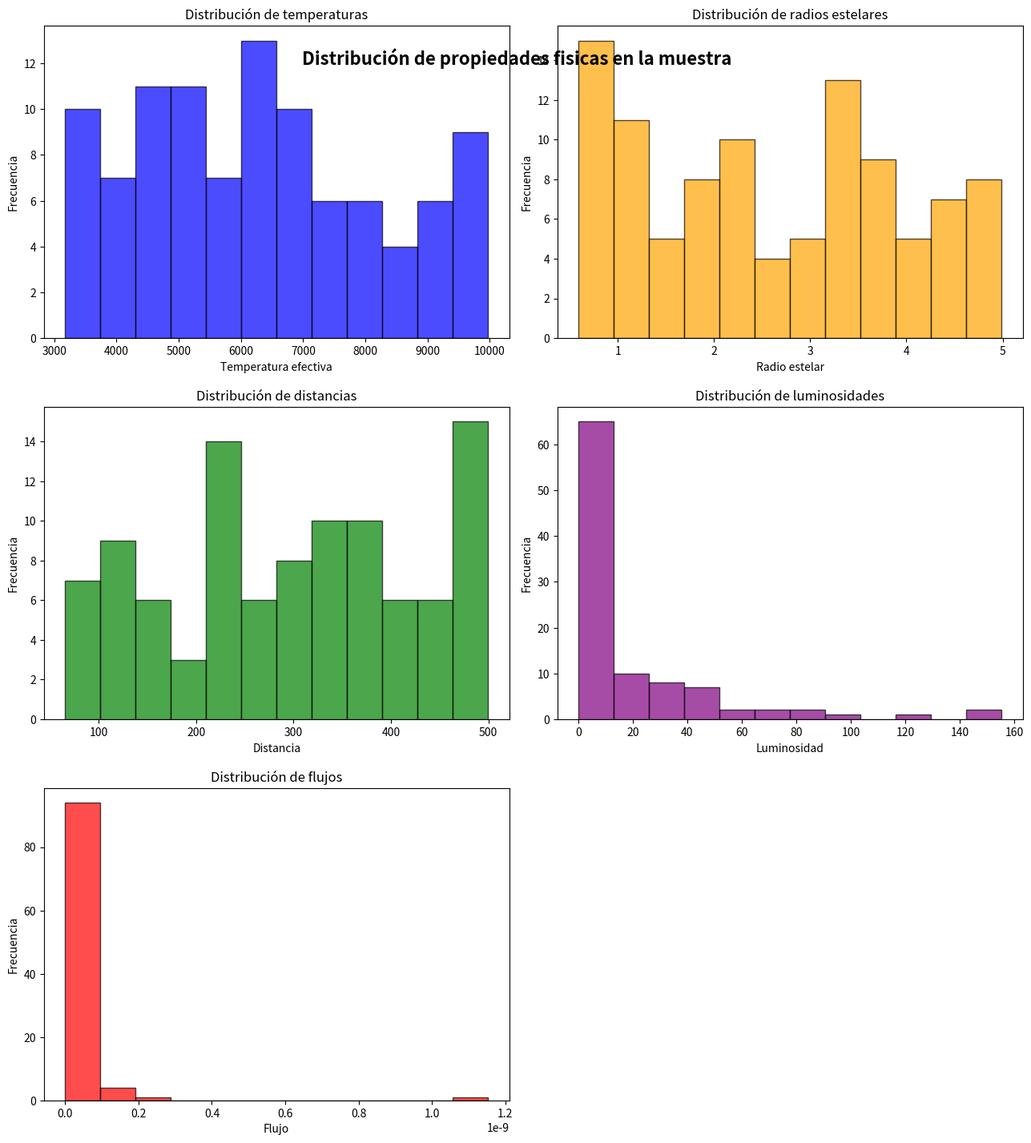
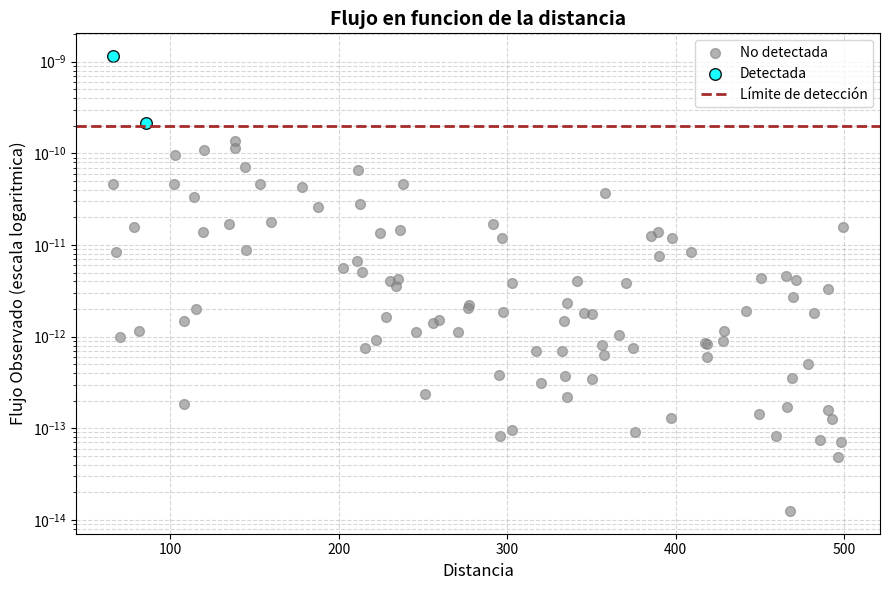
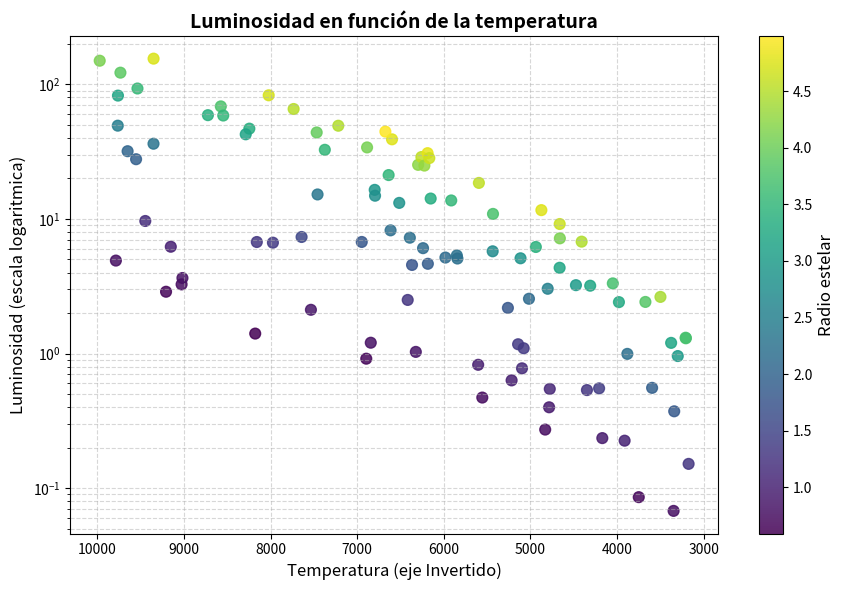

Source code (Python) for these figures, in order:
import numpy as np
import matplotlib.pyplot as plt
import pandas as pd

rng = np.random.default_rng(seed = 52777)

#Constantes fisicas

sigma_sb = 5.670374419e-8
r_sol = 6.9634e8
l_sol = 3.828e26
pc_a_m = 3.085677581491367e16

#Generacion de catalogo

n_estrellas = 100
R = rng.uniform(0.5, 5, n_estrellas)
D = rng.uniform(50, 500, n_estrellas)
T_eff = rng.uniform(3000, 10000, n_estrellas)

df = pd.DataFrame({
    'ID_estrella' : [f'Estrella_{i + 1}' for i in range(n_estrellas)],
    'Radio_solar' : R,
    'Distancia_pc' : D,
    'Temperatura_K' : T_eff
})

#Visualizacion de las primeras 10 filas

print("Primeras 10 filas del catalogo : ")
print(df.head(10))

#Estadisticas de lo simulado

print("Estadisticas de las propiedades simuladas : ")
print(df.describe())

#Calculo de luminosidad

r_m = df['Radio_solar'] * r_sol
l_w = 4 * np.pi * (r_m**2) * sigma_sb * (df['Temperatura_K']**4)
df['Luminosidad_solar'] = l_w / l_sol


#Calculo del flujo

d_m = df['Distancia_pc'] * pc_a_m
df['Flujo'] = l_w / (4 * np.pi * (d_m**2))

#Printeo de la inclusion de columnas al DataFrame

print("Muestra del catalogo con luminosidad y flujo")
print(df[['ID_estrella', 'Radio_solar', 'Distancia_pc', 'Temperatura_K', 'Luminosidad_solar', 'Flujo']].head())

#Estrellas con valores extremos

max_lum = df.loc[df['Luminosidad_solar'].idxmax()]
min_lum = df.loc[df['Luminosidad_solar'].idxmin()]
max_flujo = df.loc[df['Flujo'].idxmax()]
min_flujo = df.loc[df['Flujo'].idxmin()]

#Printeo de valores extremos

print("Estrellas con valores extremos")
print(f"Estrella con mayor Luminosidad : {max_lum['ID_estrella']} {max_lum['Luminosidad_solar']:.4f}")
print(f"Estrella con menor Luminosidad : {min_lum['ID_estrella']} {min_lum['Luminosidad_solar']:.4f}")
print(f"Estrella con mayor Flujo       : {max_flujo['ID_estrella']} {max_flujo['Flujo']:.4e}")
print(f"Estrella con menor Flujo       : {min_flujo['ID_estrella']} {min_flujo['Flujo']:.4e}")

#Limite de deteccion

Flujo_limite = 2e-10

#Se agrega una columna al catalogo

df['Clasificacion'] = np.where(df['Flujo'] >= Flujo_limite, 'Detectada', 'No detectada')

#Conteo por categoria y porcentaje

conteo_categorias = df['Clasificacion'].value_counts()
porcentaje_detectadas = (df['Clasificacion'] == 'Detectada').mean() * 100

#Printeo de conteo por categoria y porcentaje

print("Resultados de clasificacion : ")
print(f"Conteo por categoria : {conteo_categorias}")
print(f"Porcentaje de estrellas detectadas : {porcentaje_detectadas:.2f} %")

#Promedio de flujos, distancia y temperatura por categoria

promedios = df.groupby('Clasificacion')[['Flujo', 'Distancia_pc', 'Temperatura_K']].mean()
promedios.columns = ['Flujo Promedio', 'Distancia Promedio', 'Temperatura K Promedio']

#Printeo del promedio de flujos, distancia y temperatura por categoria

print("Promedios estadísticos según categoría :")
print(promedios)

#Histogramas de distribuciones fisicas

fig, axes = plt.subplots(3, 2, figsize = (13, 14))
fig.suptitle('Distribución de propiedades fisicas en la muestra', fontsize = 16, fontweight = 'bold')

#Histogtama de temperatura efectiva

axes[0, 0].hist(df['Temperatura_K'], bins = 12, color = 'blue', edgecolor = 'black', alpha = 0.7)
axes[0, 0].set_title('Distribución de temperaturas')
axes[0, 0].set_xlabel('Temperatura efectiva')
axes[0, 0].set_ylabel('Frecuencia')

#Histograma del radio estelar

axes[0, 1].hist(df['Radio_solar'], bins = 12, color = 'orange', edgecolor = 'black', alpha = 0.7)
axes[0, 1].set_title('Distribución de radios estelares')
axes[0, 1].set_xlabel('Radio estelar')
axes[0, 1].set_ylabel('Frecuencia')

#Histograma de la distancia

axes[1, 0].hist(df['Distancia_pc'], bins = 12, color = 'green', edgecolor = 'black', alpha = 0.7)
axes[1, 0].set_title('Distribución de distancias')
axes[1, 0].set_xlabel('Distancia')
axes[1, 0].set_ylabel('Frecuencia')


#Histograma de la luminosidad

axes[1, 1].hist(df['Luminosidad_solar'], bins = 12, color = 'purple', edgecolor = 'black', alpha = 0.7)
axes[1, 1].set_title('Distribución de luminosidades')
axes[1, 1].set_xlabel('Luminosidad')
axes[1, 1].set_ylabel('Frecuencia')

#Histograma del flujo

axes[2, 0].hist(df['Flujo'], bins = 12, color = 'red', edgecolor = 'black', alpha = 0.7)
axes[2, 0].set_title('Distribución de flujos')
axes[2, 0].set_xlabel('Flujo')
axes[2, 0].set_ylabel('Frecuencia')

#El ultimo panel se esconde y mostramos la grafica

axes[2, 1].axis('off')

plt.tight_layout()
plt.subplots_adjust(top = 1)
plt.savefig('histogramas_propiedades.png', dpi = 300)
plt.show()

#Dispersion de flujo vs dispercion de la distancia

plt.figure(figsize = (9, 6))

#variables detectadas y no_detectadas

detectadas = df[df['Clasificacion'] == 'Detectada']
no_detectadas = df[df['Clasificacion'] == 'No detectada']

#Grafico de puntos por categoria de deteccion

plt.scatter(no_detectadas['Distancia_pc'], no_detectadas['Flujo'], color = 'gray', alpha = 0.6, label = 'No detectada', s = 50)
plt.scatter(detectadas['Distancia_pc'], detectadas['Flujo'], color = 'cyan', alpha = 0.9, label = 'Detectada', s = 70, edgecolors = 'black')

#Linea horizontal del límite de detección del telescopio

plt.axhline(Flujo_limite, color = 'brown', linestyle = '--', linewidth = 2, label = f'Límite de detección')

#Escala logaritmica para el eje del flujo

plt.yscale('log')

#Configuracion final

plt.title('Flujo en funcion de la distancia', fontsize = 14, fontweight = 'bold')
plt.xlabel('Distancia', fontsize = 12)
plt.ylabel('Flujo Observado (escala logaritmica)', fontsize = 12)
plt.legend(frameon = True, loc = 'upper right')
plt.grid(True, which = "both", ls = "--", alpha = 0.5)
plt.tight_layout()
plt.savefig('flujo_vs_distancia.png', dpi = 300)
plt.show()

#Diagrama de la luminosidad vs la temperatura

plt.figure(figsize = (9, 6))

scatter = plt.scatter(df['Temperatura_K'], df['Luminosidad_solar'], c = df['Radio_solar'], cmap = 'viridis', s = 60, alpha = 0.85)

#Barra indicando el radio estelar

cbar = plt.colorbar(scatter)
cbar.set_label('Radio estelar', fontsize = 12)

#Escala logaritmica

plt.yscale('log')

#Se invierte el eje de la temperatura

plt.gca().invert_xaxis()

#Configuracion final

plt.title('Luminosidad en función de la temperatura', fontsize = 14, fontweight = 'bold')
plt.xlabel('Temperatura (eje Invertido)', fontsize = 12)
plt.ylabel('Luminosidad (escala logaritmica)', fontsize = 12)
plt.grid(True, which = "both", ls = "--", alpha = 0.5)
plt.tight_layout()
plt.savefig('luminosidad_vs_temperatura.png', dpi=300)
plt.show()
